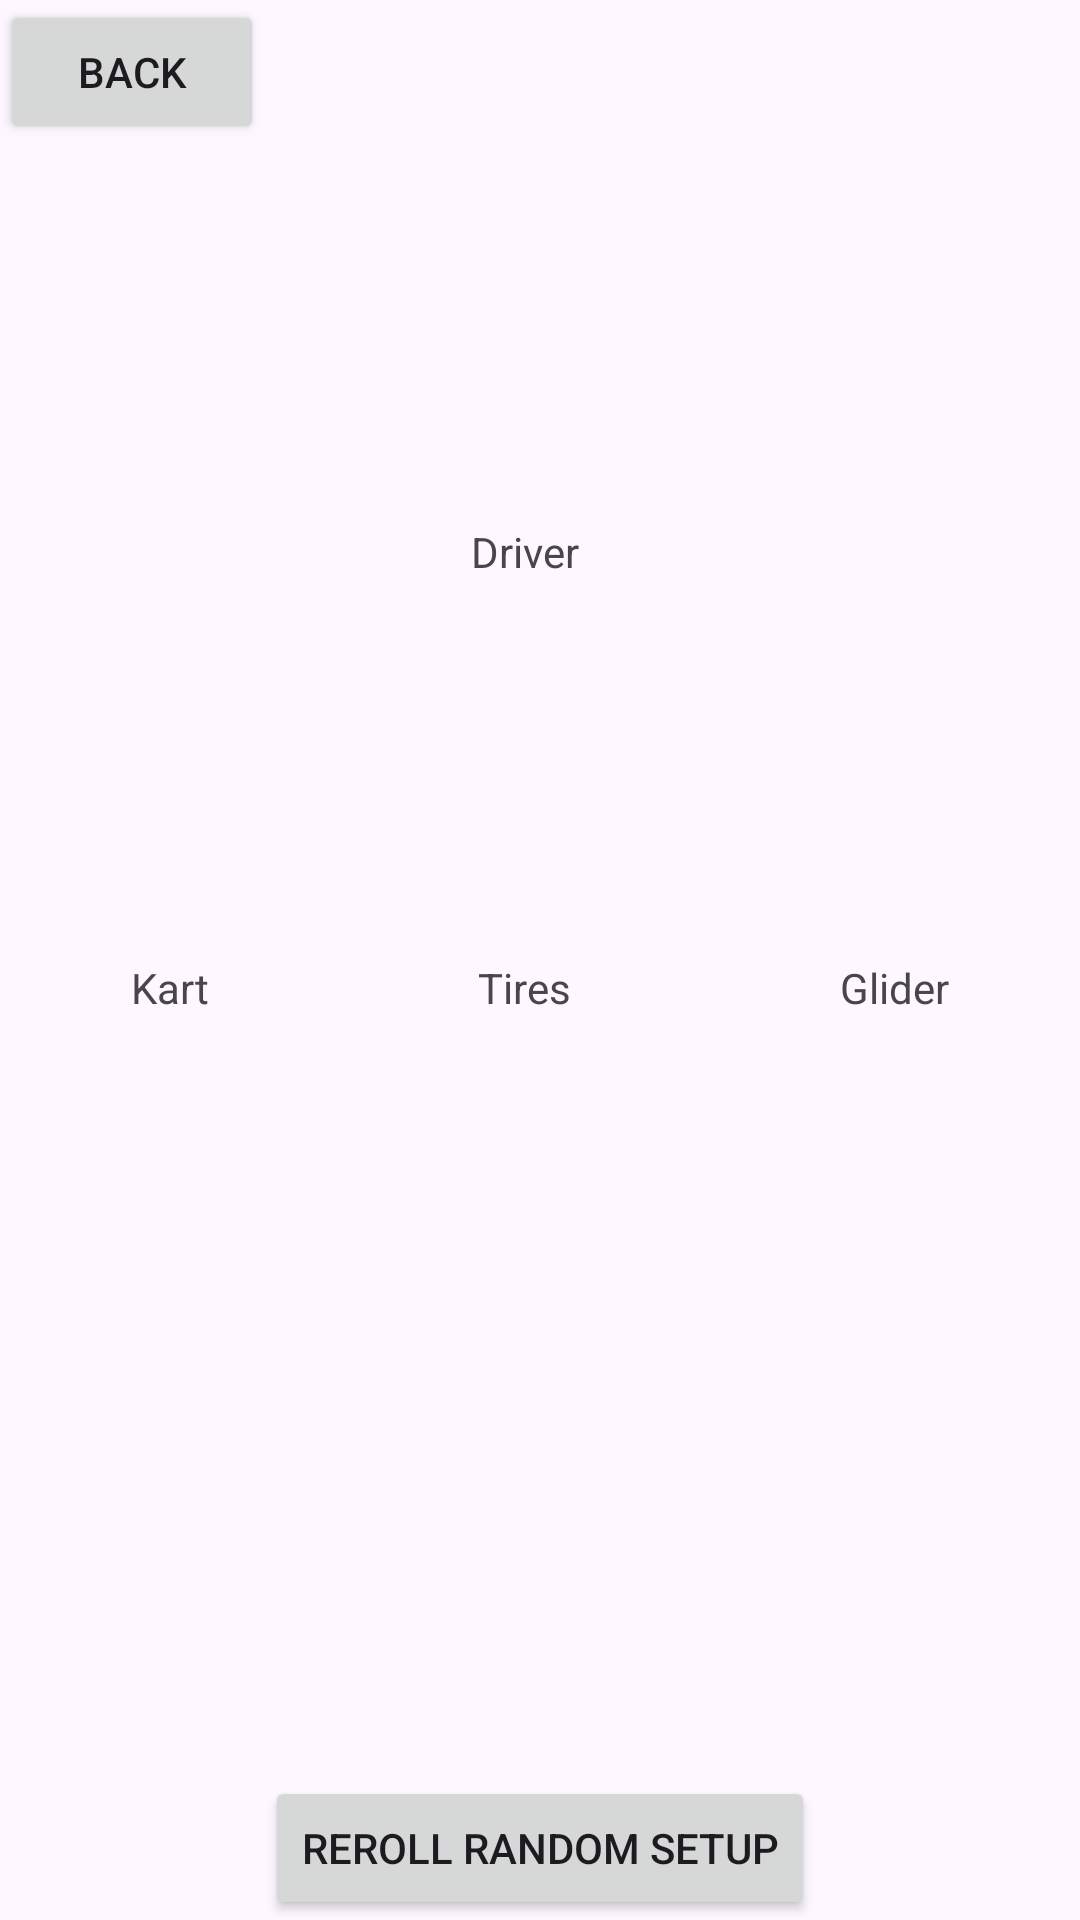

Write the Android layout XML for this screen, with the resource values it uses.
<!-- AndroidManifest.xml: application theme Theme.MarioKart8DeluxeFanApp -->
<!-- res/layout/activity_random.xml -->
<?xml version="1.0" encoding="utf-8"?>
<androidx.constraintlayout.widget.ConstraintLayout xmlns:android="http://schemas.android.com/apk/res/android"
    xmlns:app="http://schemas.android.com/apk/res-auto"
    xmlns:tools="http://schemas.android.com/tools"
    android:layout_width="match_parent"
    android:layout_height="match_parent"
    android:layout_gravity="center"
    tools:context=".RandomActivity">

    <Button
        android:id="@+id/rand_back_button"
        android:layout_width="wrap_content"
        android:layout_height="wrap_content"
        android:text="@string/back"
        app:layout_constraintStart_toStartOf="parent"
        app:layout_constraintTop_toTopOf="parent" />

    <Button
        android:id="@+id/reroll_rand_button"
        android:layout_width="wrap_content"
        android:layout_height="wrap_content"
        android:text="@string/reroll_random_setup"
        app:layout_constraintBottom_toBottomOf="parent"
        app:layout_constraintEnd_toEndOf="parent"
        app:layout_constraintStart_toStartOf="parent" />

    <TableLayout
        android:layout_width="0dp"
        android:layout_height="0dp"
        app:layout_constraintBottom_toTopOf="@+id/reroll_rand_button"
        app:layout_constraintEnd_toEndOf="parent"
        app:layout_constraintStart_toStartOf="parent"
        app:layout_constraintTop_toBottomOf="@+id/rand_back_button">

        <TableRow
            android:layout_width="match_parent"
            android:layout_height="match_parent"
            android:layout_weight="1"
            tools:ignore="UselessLeaf" />

        <TableRow
            android:layout_width="match_parent"
            android:layout_height="match_parent"
            android:layout_weight="1">

            <LinearLayout
                android:layout_width="match_parent"
                android:layout_height="match_parent"
                android:layout_weight="1"
                android:orientation="vertical"
                tools:ignore="UseCompoundDrawables">

                <TextView
                    android:id="@+id/emptyTextView1"
                    android:layout_width="match_parent"
                    android:layout_height="wrap_content" />

                <ImageView
                    android:id="@+id/emptyImageView1"
                    android:layout_width="match_parent"
                    android:layout_height="match_parent"
                    tools:srcCompat="@tools:sample/avatars"
                    tools:ignore="ContentDescription" />
            </LinearLayout>

            <LinearLayout
                android:layout_width="match_parent"
                android:layout_height="match_parent"
                android:layout_weight="1"
                android:orientation="vertical"
                tools:ignore="UseCompoundDrawables">

                <TextView
                    android:id="@+id/driverTextView"
                    android:layout_width="match_parent"
                    android:layout_height="wrap_content"
                    android:gravity="center"
                    android:text="@string/driver" />

                <ImageView
                    android:id="@+id/driverImageView"
                    android:layout_width="match_parent"
                    android:layout_height="match_parent"
                    tools:srcCompat="@tools:sample/avatars"
                    android:contentDescription="@string/view_randomly_selected_driver_icon" />
            </LinearLayout>

            <LinearLayout
                android:layout_width="match_parent"
                android:layout_height="match_parent"
                android:layout_weight="1"
                android:orientation="vertical"
                tools:ignore="UseCompoundDrawables">

                <TextView
                    android:id="@+id/emptyTextView2"
                    android:layout_width="match_parent"
                    android:layout_height="wrap_content" />

                <ImageView
                    android:id="@+id/emptyImageView2"
                    android:layout_width="match_parent"
                    android:layout_height="match_parent"
                    tools:srcCompat="@tools:sample/avatars"
                    tools:ignore="ContentDescription" />
            </LinearLayout>
        </TableRow>

        <TableRow
            android:layout_width="match_parent"
            android:layout_height="match_parent"
            android:layout_weight="1">

            <LinearLayout
                android:layout_width="match_parent"
                android:layout_height="match_parent"
                android:layout_weight="1"
                android:orientation="vertical"
                tools:ignore="UseCompoundDrawables">

                <TextView
                    android:id="@+id/kartTextView"
                    android:layout_width="match_parent"
                    android:layout_height="wrap_content"
                    android:gravity="center"
                    android:text="@string/kart" />

                <ImageView
                    android:id="@+id/kartImageView"
                    android:layout_width="match_parent"
                    android:layout_height="match_parent"
                    tools:srcCompat="@tools:sample/avatars"
                    android:contentDescription="@string/view_randomly_selected_kart_icon" />
            </LinearLayout>

            <LinearLayout
                android:layout_width="match_parent"
                android:layout_height="match_parent"
                android:layout_weight="1"
                android:orientation="vertical"
                tools:ignore="UseCompoundDrawables">

                <TextView
                    android:id="@+id/tireTextView"
                    android:layout_width="match_parent"
                    android:layout_height="wrap_content"
                    android:gravity="center"
                    android:text="@string/tires" />

                <ImageView
                    android:id="@+id/tireImageView"
                    android:layout_width="match_parent"
                    android:layout_height="match_parent"
                    tools:srcCompat="@tools:sample/avatars"
                    android:contentDescription="@string/view_randomly_selected_tire_icon" />
            </LinearLayout>

            <LinearLayout
                android:layout_width="match_parent"
                android:layout_height="match_parent"
                android:layout_weight="1"
                android:orientation="vertical"
                tools:ignore="UseCompoundDrawables">

                <TextView
                    android:id="@+id/gliderTextView"
                    android:layout_width="match_parent"
                    android:layout_height="wrap_content"
                    android:gravity="center"
                    android:text="@string/glider" />

                <ImageView
                    android:id="@+id/gliderImageView"
                    android:layout_width="match_parent"
                    android:layout_height="match_parent"
                    tools:srcCompat="@tools:sample/avatars"
                    android:contentDescription="@string/view_randomly_selected_glider_icon" />
            </LinearLayout>
        </TableRow>

        <TableRow
            android:layout_width="match_parent"
            android:layout_height="match_parent"
            android:layout_weight="1"
            tools:ignore="UselessLeaf" />
    </TableLayout>

</androidx.constraintlayout.widget.ConstraintLayout>
<!-- resources referenced by this layout -->
<resources>
  <string name="back">Back</string>
  <string name="driver">Driver</string>
  <string name="glider">Glider</string>
  <string name="kart">Kart</string>
  <string name="reroll_random_setup">Reroll Random Setup</string>
  <string name="tires">Tires</string>
  <string name="view_randomly_selected_driver_icon">View randomly selected driver icon</string>
  <string name="view_randomly_selected_glider_icon">View randomly selected glider icon</string>
  <string name="view_randomly_selected_kart_icon">View randomly selected kart icon</string>
  <string name="view_randomly_selected_tire_icon">View randomly selected tire icon</string>
  <style name="Theme.MarioKart8DeluxeFanApp" parent="Base.Theme.MarioKart8DeluxeFanApp" />
  <style name="Base.Theme.MarioKart8DeluxeFanApp" parent="Theme.Material3.DayNight.NoActionBar">
          
          
      </style>
</resources>
